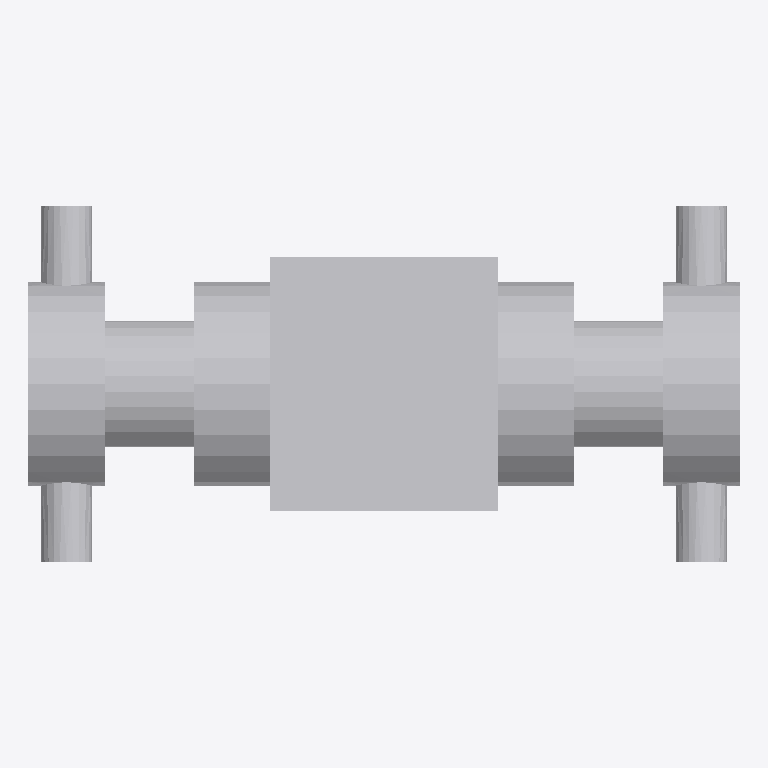
Plan cut of the same IFC building model at storey 'Port De Barcelona' (level 0.00 m, cut at 1.40 m), seen from above with north up, elements coloured by IFC class: 1 other element (light grey). No cut surface shows.
Extent 0.280 m × 0.140 m × 0.505 m (x, y, z). Storeys (1): Port De Barcelona at 0.00 m. Elements (1): 1 IfcFlowTerminal.

HEADER;
FILE_DESCRIPTION(('ViewDefinition [CoordinationView_V2.0]'),'2;1');
FILE_NAME('Port De Barcelona','2022-06-09T19:39:51',(''),(''),'The EXPRESS Data Manager Version 5.02.0100.07 : ','20190108_1515(x64) - Exporter 19.2.0.0 - Default','');
FILE_SCHEMA(('IFC2X3'));
ENDSEC;
DATA;
#105=IFCPROJECT('34UKVHeH5CHvrwyycS_2aZ',#42,'Port De Barcelona',$,$,'Port De Barcelona','Port De Barcelona',(#97),#92);
#130=IFCSITE('34UKVHeH5CHvrwyycS_2aX',#42,'Default',$,$,#127,$,$,.ELEMENT.,(42,21,31,181945),(-71,-3,-24,-263305),0.0,$,$);
#115=IFCBUILDING('34UKVHeH5CHvrwyycS_2aY',#42,'Port De Barcelona',$,$,#32,$,'Port De Barcelona',.ELEMENT.,$,$,$);
#124=IFCBUILDINGSTOREY('34UKVHeH5CHvrwyybZ1_NS',#42,'Port De Barcelona',$,'Level:8mm Head',#122,$,'Port De Barcelona',.ELEMENT.,0.0);
#3246=IFCFLOWTERMINAL('2_Tr0TXyj9JOY1KoIbHdlq',#42,'APBCN-URB-MOB-Hidrante_2Bocas:Tipo1:2238420',$,'APBCN-URB-MOB-Hidrante_2Bocas:Tipo1',#3244,#3239,'2238420');
ENDSEC;
